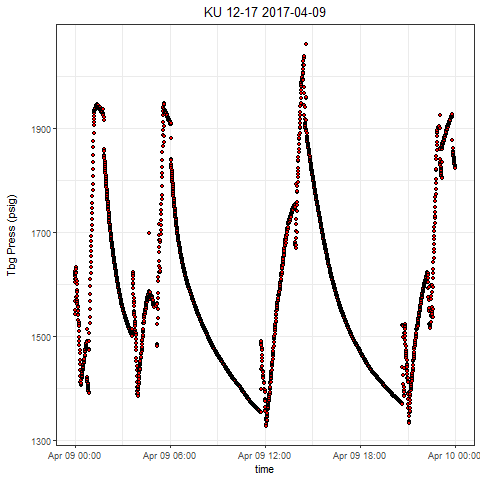

The file beside this chart, header and first rows:
, Well, Tag, DateTime, Value
1, KU 12-17, press, 2017-04-09 00:00:00.0000000, 1604
2, KU 12-17, press, 2017-04-09 00:00:25.9370000, 1610
3, KU 12-17, press, 2017-04-09 00:00:49.9460000, 1615
4, KU 12-17, press, 2017-04-09 00:01:26.0290000, 1620
5, KU 12-17, press, 2017-04-09 00:01:56.5900000, 1622
6, KU 12-17, press, 2017-04-09 00:02:11.8930000, 1625
7, KU 12-17, press, 2017-04-09 00:02:35.9020000, 1567
8, KU 12-17, press, 2017-04-09 00:03:10.8620000, 1551
9, KU 12-17, press, 2017-04-09 00:03:30.5180000, 1542
10, KU 12-17, press, 2017-04-09 00:04:26.1630000, 1575
11, KU 12-17, press, 2017-04-09 00:05:00.0470000, 1623
12, KU 12-17, press, 2017-04-09 00:05:16.4580000, 1632
13, KU 12-17, press, 2017-04-09 00:05:36.0670000, 1634
14, KU 12-17, press, 2017-04-09 00:06:00.1230000, 1630
15, KU 12-17, press, 2017-04-09 00:06:30.6830000, 1622
16, KU 12-17, press, 2017-04-09 00:07:09.9960000, 1610
17, KU 12-17, press, 2017-04-09 00:07:55.8600000, 1606
18, KU 12-17, press, 2017-04-09 00:08:00.2120000, 1601
19, KU 12-17, press, 2017-04-09 00:08:30.7730000, 1588
20, KU 12-17, press, 2017-04-09 00:09:00.3040000, 1585
21, KU 12-17, press, 2017-04-09 00:09:36.3560000, 1577
22, KU 12-17, press, 2017-04-09 00:10:00.4270000, 1570
23, KU 12-17, press, 2017-04-09 00:10:39.7230000, 1566
24, KU 12-17, press, 2017-04-09 00:11:00.4710000, 1562
25, KU 12-17, press, 2017-04-09 00:11:36.5080000, 1557
26, KU 12-17, press, 2017-04-09 00:12:10.3290000, 1556
27, KU 12-17, press, 2017-04-09 00:12:39.8280000, 1551
28, KU 12-17, press, 2017-04-09 00:13:06.0370000, 1549
29, KU 12-17, press, 2017-04-09 00:13:36.5970000, 1543
30, KU 12-17, press, 2017-04-09 00:14:00.6530000, 1540
31, KU 12-17, press, 2017-04-09 00:14:39.9650000, 1532
32, KU 12-17, press, 2017-04-09 00:15:06.1260000, 1527
33, KU 12-17, press, 2017-04-09 00:15:36.7340000, 1524
34, KU 12-17, press, 2017-04-09 00:16:06.2180000, 1520
35, KU 12-17, press, 2017-04-09 00:16:40.0540000, 1511
36, KU 12-17, press, 2017-04-09 00:17:00.8340000, 1510
37, KU 12-17, press, 2017-04-09 00:17:35.7470000, 1499
38, KU 12-17, press, 2017-04-09 00:18:06.3070000, 1492
39, KU 12-17, press, 2017-04-09 00:18:35.8380000, 1483
40, KU 12-17, press, 2017-04-09 00:19:06.3990000, 1473
41, KU 12-17, press, 2017-04-09 00:19:35.8830000, 1467
42, KU 12-17, press, 2017-04-09 00:20:06.4440000, 1455
43, KU 12-17, press, 2017-04-09 00:20:30.4990000, 1446
44, KU 12-17, press, 2017-04-09 00:21:06.5200000, 1435
45, KU 12-17, press, 2017-04-09 00:21:30.5440000, 1424
46, KU 12-17, press, 2017-04-09 00:22:06.5330000, 1413
47, KU 12-17, press, 2017-04-09 00:22:30.5890000, 1410
48, KU 12-17, press, 2017-04-09 00:23:06.6250000, 1407
49, KU 12-17, press, 2017-04-09 00:23:50.2900000, 1406
50, KU 12-17, press, 2017-04-09 00:24:19.7740000, 1405
51, KU 12-17, press, 2017-04-09 00:24:55.8100000, 1408
52, KU 12-17, press, 2017-04-09 00:25:26.4170000, 1410
53, KU 12-17, press, 2017-04-09 00:26:00.2540000, 1416
54, KU 12-17, press, 2017-04-09 00:26:26.4620000, 1419
55, KU 12-17, press, 2017-04-09 00:26:55.9460000, 1419
56, KU 12-17, press, 2017-04-09 00:27:19.9550000, 1422
57, KU 12-17, press, 2017-04-09 00:27:50.5620000, 1424
58, KU 12-17, press, 2017-04-09 00:28:26.5520000, 1427
59, KU 12-17, press, 2017-04-09 00:28:56.0830000, 1428
60, KU 12-17, press, 2017-04-09 00:29:29.9190000, 1429
... 2,820 more rows
